Run: headless pygame with SDL's dummy video driver; simulated clock (each Clock.tick advances the game by its frame time, no real sleeping); random seed 0; keys injected as events and as key.get_pressed() state; no mouse input.
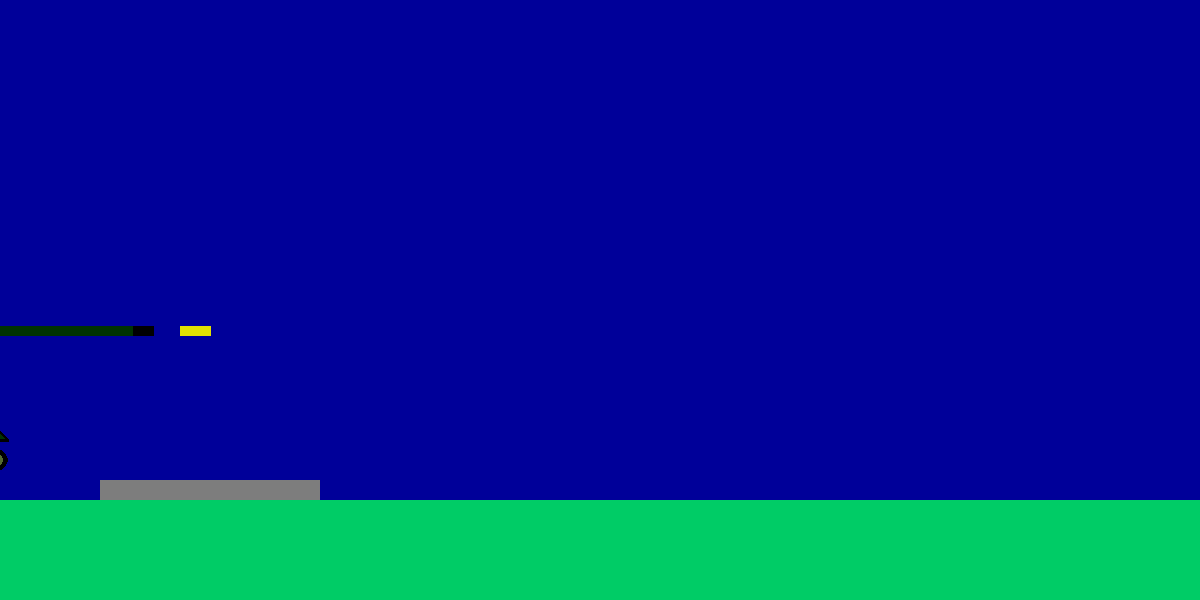
Frame 1 of 4 · flips 1–60 · no input
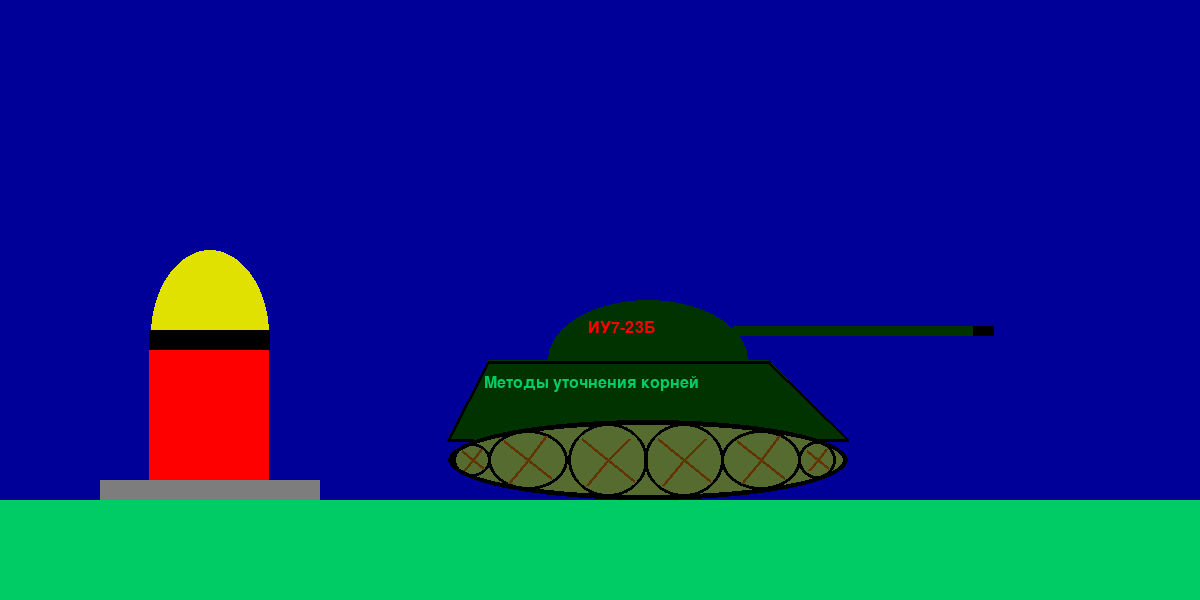
Frame 2 of 4 · flips 61–180 · tapped SPACE, RETURN · held RIGHT (→), D
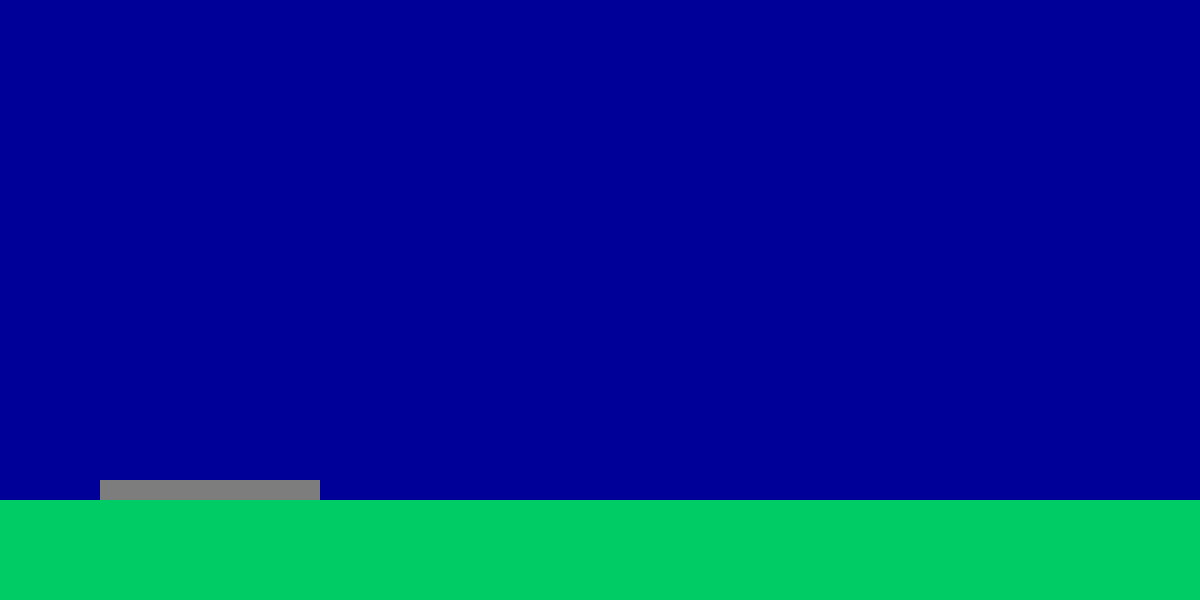
Frame 3 of 4 · flips 181–300 · held DOWN (↓), S
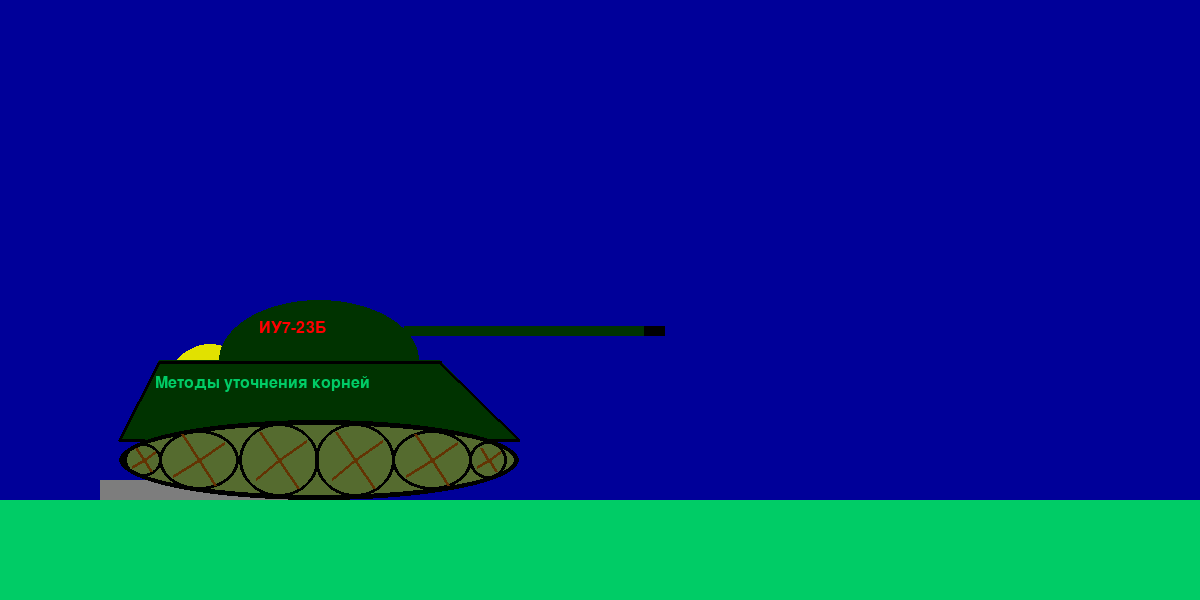
Frame 4 of 4 · flips 301–420 · held LEFT (←), A, UP (↑), W

The pygame program that drew these frames:

import pygame
import time
from math import pi, cos, sin, radians

def rocket_lines_right(y):
    # rocket lines (right)
    std_x1 = x_rocket_base + 60
    std_y1 = RB_bottom_left[1]
    std_x2 = x_rocket_base + 70
    std_y2 = RB_bottom_left[1] + 40
    for i in range(0, 90, 5):
        pygame.draw.line(screen, YELLOW, [std_x1 + i, std_y1 - y], [std_x2 + i, std_y2 - y], 3)


def rocket_lines_left(y):
    # rocket lines (left)
    std_x1 = x_rocket_base - 27
    std_y1 = RB_bottom_left[1]
    std_x2 = x_rocket_base - 40
    std_y2 = RB_bottom_left[1] + 40
    for i in range(0, 90, 5):
        pygame.draw.line(screen, YELLOW, [std_x1 + i, std_y1 - y], [std_x2 + i, std_y2 - y], 3)


def rocket_move(x, y):
    # ROCKET TOP
    pygame.draw.ellipse(screen, YELLOW, (x_rocket_base + x + 0.5, y_rocket_base - 90  - y, 118, 170))
    # ROCKET BASE
    pygame.draw.rect(screen, RED, (x_rocket_base - x, y_rocket_base - y, rocket_base_width, rocket_base_height))
    # ROCKET BOTTOM
    pygame.draw.polygon(screen, WHITE, [[RB_top_left[0] - x, RB_top_left[1] - y], \
                        [RB_top_right[0] + x, RB_top_right[1] - y], [RB_bottom_right[0] + x, RB_bottom_right[1] - y], \
                        [RB_bottom_left[0] - x, RB_bottom_left[1] - y]])
    # ROCKET MID
    pygame.draw.rect(screen, BLACK, (x_rocket_base - 1, y_rocket_base - 10 - y, rocket_base_width + 1, rocket_base_height - 180))
    # DRAW LINES (FUEL)
    rocket_lines_left(y)
    rocket_lines_right(y)


def static_land():
    # LAND
    pygame.draw.rect(screen, GREEN, (0, WINY - 100, WINX, 100))
    pygame.draw.rect(screen, GRAY, (x_rocket_base - 50, 480, 220, 20))


def static_sky():
    # SKY
    pygame.draw.rect(screen, LIGHT_BLUE, (0, 0, WINX, WINY - 100))


def tank_move(x, x_shot_upd):
    # TOP OF TANK
    pygame.draw.ellipse(screen, DARK_GREEN, (x_cater + 100 + x, y_cater - 120, tank_top_width, tank_height + 40))
    # BASE OF TANK
    pygame.draw.polygon(screen, DARK_GREEN, [[x_cater + 40 + x, y_cater - 60], [x_cater + tank_width - 80 + x, y_cater - 60], \
                                        [x_cater + 400 + x, y_cater + 20], [x_cater + x, y_cater + 20] ])
    pygame.draw.line(screen, BLACK, (x_cater + 40 + x, y_cater - 58), (x_cater + x + tank_top_width + 122, y_cater - 58), 3)
    pygame.draw.line(screen, BLACK, (x_cater + 40 + x, y_cater - 58), (x_cater + x, y_cater + 20), 3)
    pygame.draw.line(screen, BLACK, (x_cater + tank_width - 80 + x, y_cater - 58), (x_cater + tank_width + x, y_cater + 20), 3)
    pygame.draw.line(screen, BLACK, (x_cater + x, y_cater + 20), (x_cater + x + 25, y_cater + 20), 3)
    pygame.draw.line(screen, BLACK, (x_cater + x + tank_width - 40, y_cater + 20), (x_cater + x + tank_width, y_cater + 20), 3)
    # CATERPILLARS
    pygame.draw.ellipse(screen, DARK_OLIVE, (x_cater + x, y_cater, tank_width, tank_height), 0)
    pygame.draw.ellipse(screen, BLACK, (x_cater + x, y_cater, tank_width, tank_height), 5)
    # MUZZLE
    pygame.draw.line(screen, DARK_GREEN, (x_muzzle + x, y_muzzle), (x_muzzle + 240 + x, y_muzzle), 10)
    pygame.draw.line(screen, BLACK, (x_muzzle + 240 + x, y_muzzle), (x_muzzle + 260 + x, y_muzzle), 10)
    # WHEELS
    LEN = 30
    cos_wheel = cos(180 * x * 0.0001 / pi)
    sin_wheel = sin(180 * x * 0.0001 / pi)
    pygame.draw.ellipse(screen, BLACK, ((x_cater + 40) + x, (y_cater + 10), tank_width / 5, (tank_height - 20)), 3)

    pygame.draw.line(screen, ORANGE, (x_cater + 80 + x, y_cater + 40), \
                     (x_cater + 80 + x + sin_wheel * LEN, y_cater + 40 + cos_wheel * LEN), 3)
    pygame.draw.line(screen, ORANGE, (x_cater + 80 + x, y_cater + 40), \
                     (x_cater + 80 + x + sin_wheel * -LEN, y_cater + 40 + cos_wheel * -LEN), 3)
    pygame.draw.line(screen, ORANGE, (x_cater + 80 + x, y_cater + 40), \
                    (x_cater + 80 + x + cos_wheel * LEN, y_cater + 40 - sin_wheel * LEN), 3)
    pygame.draw.line(screen, ORANGE, (x_cater + 80 + x, y_cater + 40), \
                     (x_cater + 80 + x + cos_wheel * -LEN, y_cater + 40 - sin_wheel * -LEN), 3)

    # wheels cross
    pygame.draw.ellipse(screen, BLACK, ((x_cater + 120) + x, (y_cater + 3), tank_width / 5, (tank_height - 6)), 3)
    pygame.draw.line(screen, ORANGE, (x_cater + 160 + x, y_cater + 40), \
                     (x_cater + 160 + x + sin_wheel * LEN + 3, y_cater + 40 + cos_wheel * LEN + 3), 3)
    pygame.draw.line(screen, ORANGE, (x_cater + 160 + x, y_cater + 40), \
                     (x_cater + 160 + x + sin_wheel * -(LEN + 3) , y_cater + 40 + cos_wheel * -(LEN + 3)), 3)
    pygame.draw.line(screen, ORANGE, (x_cater + 160 + x, y_cater + 40), \
                     (x_cater + 160 + x + cos_wheel * LEN + 3, y_cater + 40 - sin_wheel * LEN + 3), 3)
    pygame.draw.line(screen, ORANGE, (x_cater + 160 + x, y_cater + 40), \
                     (x_cater + 160 + x + cos_wheel * -(LEN + 3), y_cater + 40 - sin_wheel * -(LEN + 3)), 3)

    # wheels cross
    pygame.draw.ellipse(screen, BLACK, ((x_cater + 196) + x, (y_cater + 3), tank_width / 5, (tank_height - 6)), 3)
    pygame.draw.line(screen, ORANGE, (x_cater + 236 + x, y_cater + 40), \
                     (x_cater + 236 + x + sin_wheel * LEN + 3, y_cater + 40 + cos_wheel * LEN + 3), 3)
    pygame.draw.line(screen, ORANGE, (x_cater + 236 + x, y_cater + 40), \
                     (x_cater + 236 + x + sin_wheel * -(LEN + 3), y_cater + 40 + cos_wheel * -(LEN + 3)), 3)
    pygame.draw.line(screen, ORANGE, (x_cater + 236 + x, y_cater + 40), \
                     (x_cater + 236 + x + cos_wheel * LEN + 3, y_cater + 40 - sin_wheel * LEN + 3), 3)
    pygame.draw.line(screen, ORANGE, (x_cater + 236 + x, y_cater + 40), \
                     (x_cater + 236 + x + cos_wheel * -(LEN + 3), y_cater + 40 - sin_wheel * -(LEN + 3)), 3)

    # wheels cross
    pygame.draw.ellipse(screen, BLACK, ((x_cater + 273) + x, (y_cater + 10), tank_width / 5, (tank_height - 20)), 3)
    pygame.draw.line(screen, ORANGE, (x_cater + x + 313, y_cater + 40), \
                     (x_cater + x + 313 + sin_wheel * LEN, y_cater + 40 + cos_wheel * LEN), 3)
    pygame.draw.line(screen, ORANGE, (x_cater + x + 313, y_cater + 40), \
                     (x_cater + x + 313 + sin_wheel * -LEN, y_cater + 40 + cos_wheel * -LEN), 3)
    pygame.draw.line(screen, ORANGE, (x_cater + x + 313, y_cater + 40), \
                     (x_cater + x + 313 + cos_wheel * LEN , y_cater + 40 - sin_wheel * LEN), 3)
    pygame.draw.line(screen, ORANGE, (x_cater + x + 313, y_cater + 40), \
                     (x_cater + x + 313 + cos_wheel * -LEN, y_cater + 40 - sin_wheel * -LEN), 3)

    # MINI WHEELS
    LEN = 14
    # mini wheels cross
    pygame.draw.ellipse(screen, BLACK, ((x_cater + 5) + x, (y_cater + 23), tank_width / 10 - 2, (tank_height - 46)), 3)
    pygame.draw.line(screen, ORANGE, (x_cater + 25 + x, y_cater + 40), \
                     (x_cater + 25 + x + sin_wheel * LEN, y_cater + 40 + cos_wheel * LEN), 3)
    pygame.draw.line(screen, ORANGE, (x_cater + 25 + x, y_cater + 40), \
                     (x_cater + 25 + x + sin_wheel * -LEN, y_cater + 40 + cos_wheel * -LEN), 3)
    pygame.draw.line(screen, ORANGE, (x_cater + 25 + x, y_cater + 40), \
                     (x_cater + 25 + x + cos_wheel * LEN, y_cater + 40 - sin_wheel * LEN), 3)
    pygame.draw.line(screen, ORANGE, (x_cater + 25 + x, y_cater + 40), \
                     (x_cater + 25 + x + cos_wheel * -LEN, y_cater + 40 - sin_wheel * -LEN), 3)

    # mini wheels cross
    pygame.draw.ellipse(screen, BLACK, ((x_cater + 350) + x, (y_cater + 21), tank_width / 10 - 2, (tank_height - 42)), 3)
    pygame.draw.line(screen, ORANGE, (x_cater + 370 + x, y_cater + 40), \
                    (x_cater + 370 + x + sin_wheel * LEN, y_cater + 40 + cos_wheel * LEN), 3)
    pygame.draw.line(screen, ORANGE, (x_cater + 370 + x , y_cater + 40), \
                     (x_cater + 370 + x + sin_wheel * -LEN, y_cater + 40 + cos_wheel * -LEN), 3)
    pygame.draw.line(screen, ORANGE, (x_cater + 370 + x, y_cater + 40), \
                     (x_cater + 370 + x + cos_wheel * LEN, y_cater + 40 - sin_wheel * LEN), 3)
    pygame.draw.line(screen, ORANGE, (x_cater + 370 + x + sin_wheel, y_cater + 40), \
                     (x_cater + 370 + x + cos_wheel * -LEN, y_cater + 40 - sin_wheel * -LEN), 3)

    # SHOT
    if x > 400:
        pygame.draw.line(screen, YELLOW, (x_shot_upd + x_shot, y_shot), (x_shot_upd + 30 + x_shot, y_shot), 10)


def text_move(x):
    myfont = pygame.font.SysFont("Comic Sans MS", 24)
    label = myfont.render("ИУ7-23Б", 1, RED)
    screen.blit(label, (x_cater + 140 + x, 320))
    label2 = myfont.render("Методы уточнения корней", 1, GREEN)
    screen.blit(label2, (x_cater + 36 + x, 375))


# ========= CONSTANTS ========

# Window
FPS = 60
WINX = 1200
WINY = 600

# Colors
BLUE = (0, 0, 255)
DARK_OLIVE = (85, 107, 47)
WHITE = (255, 255, 255)
BLACK = (0, 0, 0 )
GRAY = (125, 125, 125)
LIGHT_BLUE = (0, 0, 153)
GREEN = (0, 204, 102)
DARK_GREEN = (0, 51, 0)
YELLOW = (225, 225, 0)
PINK = (230, 50, 230)
RED = (255, 0, 0)
ORANGE = (99, 51, 3)


# Rocket coordinates
x_rocket_base = 150
y_rocket_base = WINY
rocket_base_width = 120
rocket_base_height = 200
RB_top_left = [x_rocket_base, y_rocket_base + rocket_base_height]
RB_top_right = [x_rocket_base + rocket_base_width, y_rocket_base + rocket_base_height]
RB_bottom_left = [x_rocket_base - 30, y_rocket_base + rocket_base_height + 60]
RB_bottom_right = [x_rocket_base + rocket_base_width + 30, y_rocket_base + rocket_base_height + 60]

# Tank coordinates
x_cater = -805
y_cater = 420
tank_width = 400
tank_height = 80
tank_top_width = 200
x_muzzle = -520
y_muzzle = y_cater - 90
x_shot = 100
y_shot = y_cater - 90

pygame.init()
screen = pygame.display.set_mode((WINX, WINY))
pygame.display.set_caption('Лабораторная работа №5')
clock = pygame.time.Clock()


# Create main window
def main():
    y_rocket = 0; x_rocket = -1
    x_tank = 0; x_shot = -1100
    const_y = 0
    while True:
        for event in pygame.event.get():
            if event.type == pygame.QUIT:
                pygame.quit()
                return

        static_sky()
        rocket_move(x_rocket, y_rocket)
        static_land()
        tank_move(x_tank, x_shot)
        text_move(x_tank)
        const_y += 0.1

        x_rocket *= -1
        x_tank += 7; x_shot += 20
        y_rocket += (const_y * const_y * const_y) / 1000

        if y_rocket > WINY + 520:
            y_rocket = 0; const_y = 0

        if x_tank > WINX + 805:
            x_tank = 0
            x_shot = -1100

        pygame.display.update()
        clock.tick(FPS)


if __name__ == '__main__':
    main()
